Image classification data set "KMC_LiverGrading" (RahulVishal/NITK-liver-cancer-detection on GitHub). Class labels (2): grade 0, grade 1.

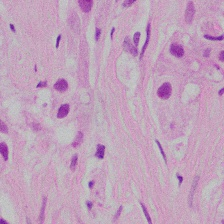
Label: grade 1

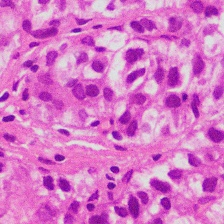
Label: grade 1

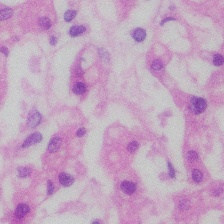
Label: grade 0

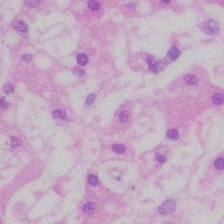
Label: grade 0

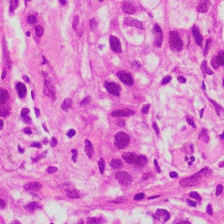
Label: grade 1

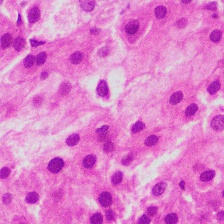
Label: grade 1
